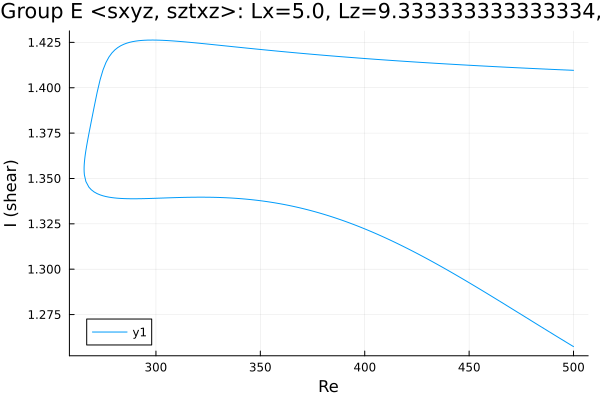

Source data for this figure (header and first rows):
Re, shear
500.0, 1.41
498.7, 1.41
497.3, 1.41
495.9, 1.41
494.5, 1.41
493.1, 1.41
491.7, 1.41
490.2, 1.41
488.8, 1.41
487.4, 1.41
486, 1.41
484.6, 1.41
483.2, 1.41
481.8, 1.411
480.3, 1.411
478.9, 1.411
477.5, 1.411
476.1, 1.411
474.7, 1.411
473.3, 1.411
471.9, 1.411
470.4, 1.411
469, 1.411
467.6, 1.411
466.2, 1.411
464.8, 1.411
463.4, 1.412
462, 1.412
460.5, 1.412
459.1, 1.412
457.7, 1.412
456.3, 1.412
454.9, 1.412
453.5, 1.412
452.1, 1.412
450.6, 1.412
449.2, 1.412
447.8, 1.413
446.4, 1.413
445, 1.413
443.6, 1.413
442.2, 1.413
440.7, 1.413
439.3, 1.413
437.9, 1.413
436.5, 1.413
435.1, 1.413
433.7, 1.413
432.3, 1.414
430.8, 1.414
429.4, 1.414
428, 1.414
426.6, 1.414
425.2, 1.414
423.8, 1.414
422.4, 1.414
420.9, 1.414
419.5, 1.415
418.1, 1.415
416.7, 1.415
... 337 more rows
